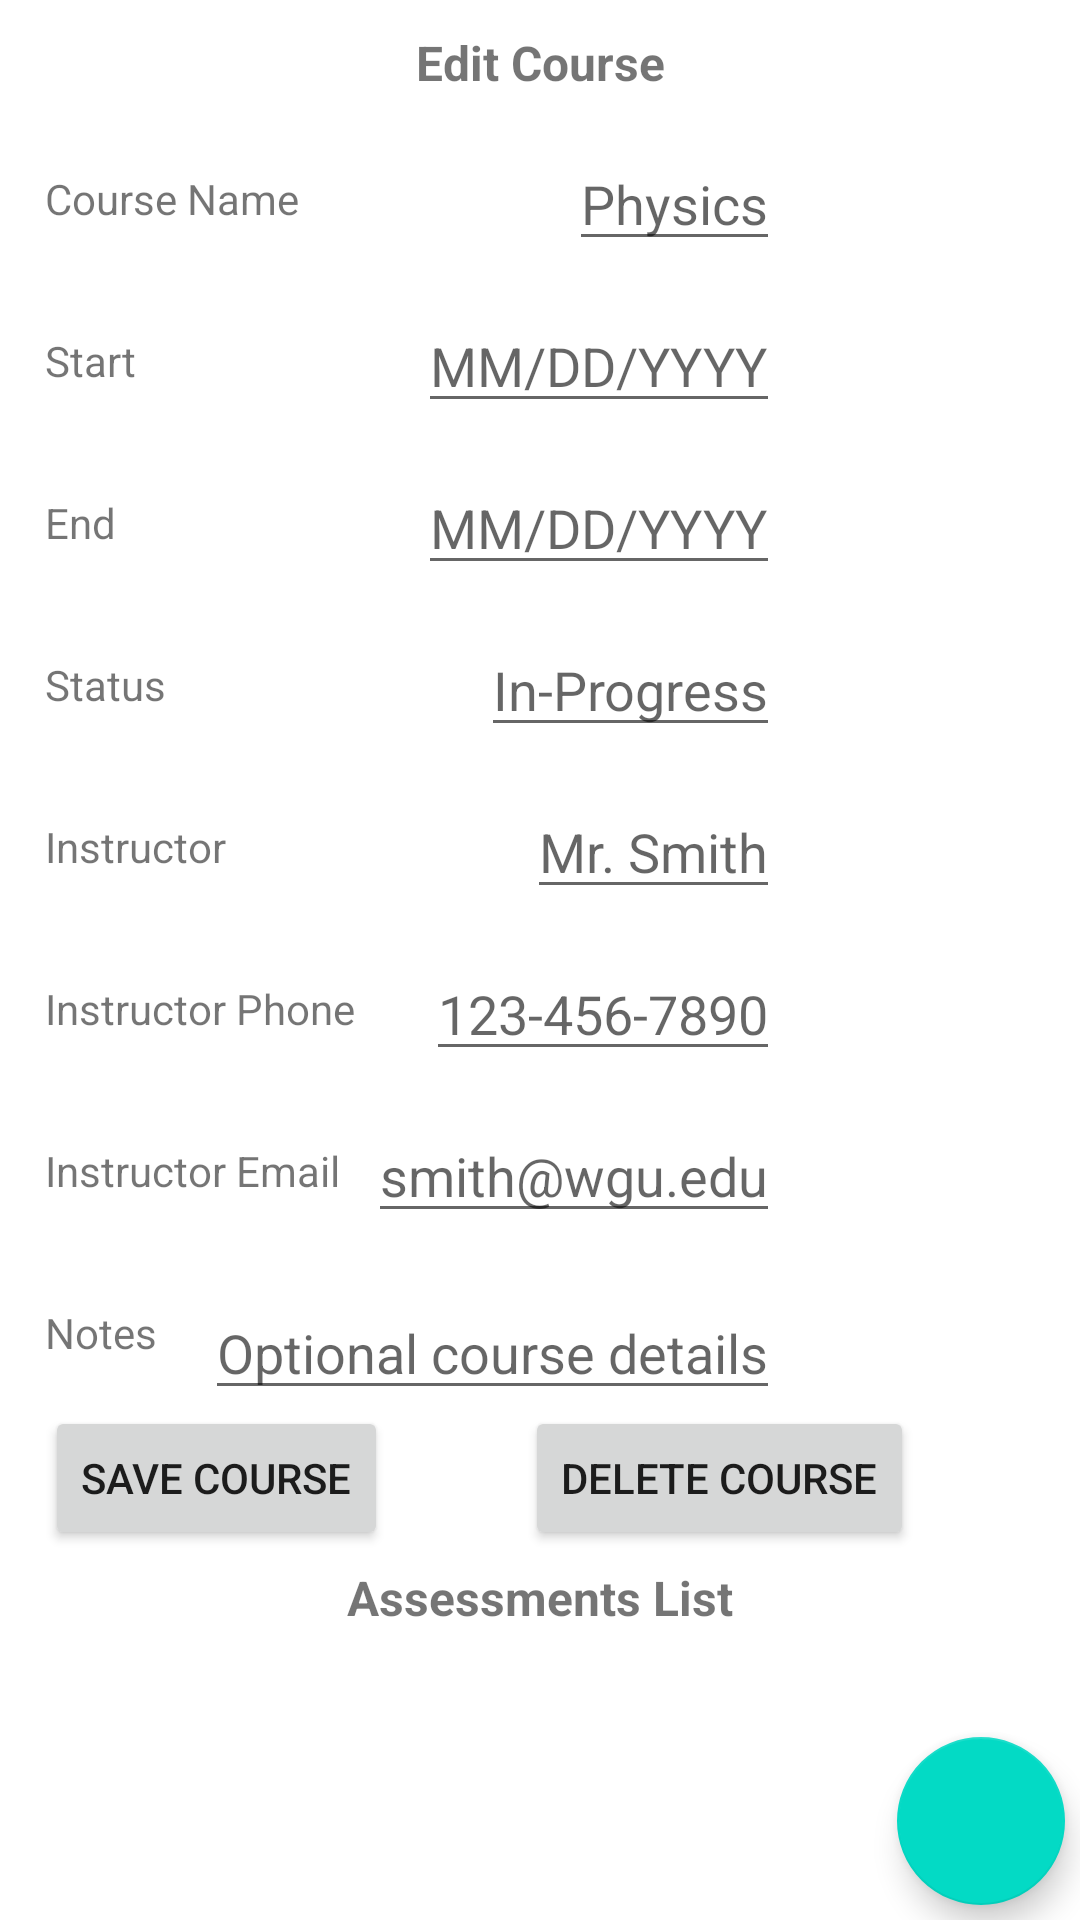

The Android layout XML behind this screen, and the referenced resources:
<!-- AndroidManifest.xml: application theme Theme.Course_Scheduler -->
<!-- res/layout/activity_edit_courses_assessments_list.xml -->
<?xml version="1.0" encoding="utf-8"?>
<androidx.constraintlayout.widget.ConstraintLayout xmlns:android="http://schemas.android.com/apk/res/android"
    xmlns:app="http://schemas.android.com/apk/res-auto"
    xmlns:tools="http://schemas.android.com/tools"
    android:layout_width="match_parent"
    android:layout_height="match_parent"
    tools:context=".UI.EditCourses_AssessmentsList">

    <TextView
        android:id="@+id/textView13"
        android:layout_width="wrap_content"
        android:layout_height="wrap_content"
        android:layout_marginTop="10dp"
        android:text="Edit Course"
        android:textSize="16sp"
        android:textStyle="bold"
        app:layout_constraintEnd_toEndOf="parent"
        app:layout_constraintStart_toStartOf="parent"
        app:layout_constraintTop_toTopOf="parent" />

    <TextView
        android:id="@+id/textView14"
        android:layout_width="wrap_content"
        android:layout_height="wrap_content"
        android:layout_marginStart="15dp"
        android:layout_marginTop="25dp"
        android:text="Course Name"
        app:layout_constraintStart_toStartOf="parent"
        app:layout_constraintTop_toBottomOf="@+id/textView13" />

    <TextView
        android:id="@+id/textView15"
        android:layout_width="wrap_content"
        android:layout_height="wrap_content"
        android:layout_marginStart="15dp"
        android:layout_marginTop="35dp"
        android:text="Start"
        app:layout_constraintStart_toStartOf="parent"
        app:layout_constraintTop_toBottomOf="@+id/textView14" />

    <TextView
        android:id="@+id/textView16"
        android:layout_width="wrap_content"
        android:layout_height="wrap_content"
        android:layout_marginStart="15dp"
        android:layout_marginTop="35dp"
        android:text="End"
        app:layout_constraintStart_toStartOf="parent"
        app:layout_constraintTop_toBottomOf="@+id/textView15" />

    <TextView
        android:id="@+id/textView17"
        android:layout_width="wrap_content"
        android:layout_height="wrap_content"
        android:layout_marginStart="15dp"
        android:layout_marginTop="35dp"
        android:text="Status"
        app:layout_constraintStart_toStartOf="parent"
        app:layout_constraintTop_toBottomOf="@+id/textView16" />

    <TextView
        android:id="@+id/textView18"
        android:layout_width="wrap_content"
        android:layout_height="wrap_content"
        android:layout_marginStart="15dp"
        android:layout_marginTop="35dp"
        android:text="Instructor"
        app:layout_constraintStart_toStartOf="parent"
        app:layout_constraintTop_toBottomOf="@+id/textView17" />

    <TextView
        android:id="@+id/textView22"
        android:layout_width="wrap_content"
        android:layout_height="wrap_content"
        android:layout_marginStart="15dp"
        android:layout_marginTop="35dp"
        android:text="Instructor Phone"
        app:layout_constraintStart_toStartOf="parent"
        app:layout_constraintTop_toBottomOf="@+id/textView18" />

    <TextView
        android:id="@+id/textView23"
        android:layout_width="wrap_content"
        android:layout_height="wrap_content"
        android:layout_marginStart="15dp"
        android:layout_marginTop="35dp"
        android:text="Instructor Email"
        app:layout_constraintStart_toStartOf="parent"
        app:layout_constraintTop_toBottomOf="@+id/textView22" />

    <TextView
        android:id="@+id/textView24"
        android:layout_width="wrap_content"
        android:layout_height="wrap_content"
        android:layout_marginStart="15dp"
        android:layout_marginTop="35dp"
        android:text="Notes"
        app:layout_constraintStart_toStartOf="parent"
        app:layout_constraintTop_toBottomOf="@+id/textView23" />

    <Button
        android:id="@+id/saveCourseButton"
        android:layout_width="wrap_content"
        android:layout_height="wrap_content"
        android:layout_marginStart="15dp"
        android:layout_marginTop="15dp"
        android:text="Save Course"
        android:clickable="true"
        android:onClick="saveEditCourse"
        app:layout_constraintStart_toStartOf="parent"
        app:layout_constraintTop_toBottomOf="@+id/textView24" />

    <EditText
        android:id="@+id/editCourseNameText"
        android:layout_width="wrap_content"
        android:layout_height="wrap_content"
        android:layout_marginEnd="100dp"
        android:hint="Physics"
        app:layout_constraintBottom_toBottomOf="@+id/textView14"
        app:layout_constraintEnd_toEndOf="parent"
        app:layout_constraintTop_toTopOf="@+id/textView14" />

    <EditText
        android:id="@+id/editCourseStartText"
        android:layout_width="wrap_content"
        android:layout_height="wrap_content"
        android:layout_marginEnd="100dp"
        android:hint="MM/DD/YYYY"
        app:layout_constraintBottom_toBottomOf="@+id/textView15"
        app:layout_constraintEnd_toEndOf="parent"
        app:layout_constraintTop_toTopOf="@+id/textView15" />

    <EditText
        android:id="@+id/editCourseEndText"
        android:layout_width="wrap_content"
        android:layout_height="wrap_content"
        android:layout_marginEnd="100dp"
        android:hint="MM/DD/YYYY"
        app:layout_constraintBottom_toBottomOf="@+id/textView16"
        app:layout_constraintEnd_toEndOf="parent"
        app:layout_constraintTop_toTopOf="@+id/textView16" />

    <EditText
        android:id="@+id/editCourseStatusText"
        android:layout_width="wrap_content"
        android:layout_height="wrap_content"
        android:layout_marginEnd="100dp"
        android:hint="In-Progress"
        app:layout_constraintBottom_toBottomOf="@+id/textView17"
        app:layout_constraintEnd_toEndOf="parent"
        app:layout_constraintTop_toTopOf="@+id/textView17" />

    <EditText
        android:id="@+id/editInstructorNameText"
        android:layout_width="wrap_content"
        android:layout_height="wrap_content"
        android:layout_marginEnd="100dp"
        android:hint="Mr. Smith"
        app:layout_constraintBottom_toBottomOf="@+id/textView18"
        app:layout_constraintEnd_toEndOf="parent"
        app:layout_constraintTop_toTopOf="@+id/textView18" />

    <EditText
        android:id="@+id/editInstructorPhoneText"
        android:layout_width="wrap_content"
        android:layout_height="wrap_content"
        android:layout_marginEnd="100dp"
        android:hint="123-456-7890"
        app:layout_constraintBottom_toBottomOf="@+id/textView22"
        app:layout_constraintEnd_toEndOf="parent"
        app:layout_constraintTop_toTopOf="@+id/textView22" />

    <EditText
        android:id="@+id/editInstructorEmailText"
        android:layout_width="wrap_content"
        android:layout_height="wrap_content"
        android:layout_marginEnd="100dp"
        android:hint="smith@wgu.edu"
        app:layout_constraintBottom_toBottomOf="@+id/textView23"
        app:layout_constraintEnd_toEndOf="parent"
        app:layout_constraintTop_toTopOf="@+id/textView23" />

    <EditText
        android:id="@+id/editCourseNotesText"
        android:layout_width="wrap_content"
        android:layout_height="wrap_content"
        android:layout_marginTop="10dp"
        android:layout_marginEnd="100dp"
        android:hint="Optional course details"
        app:layout_constraintBottom_toBottomOf="@+id/textView24"
        app:layout_constraintEnd_toEndOf="parent"
        app:layout_constraintTop_toTopOf="@+id/textView24" />

    <TextView
        android:id="@+id/textView29"
        android:layout_width="wrap_content"
        android:layout_height="wrap_content"
        android:layout_marginTop="5dp"
        android:text="Assessments List"
        android:textSize="16sp"
        android:textStyle="bold"
        app:layout_constraintEnd_toEndOf="parent"
        app:layout_constraintStart_toStartOf="parent"
        app:layout_constraintTop_toBottomOf="@+id/saveCourseButton" />

    <androidx.recyclerview.widget.RecyclerView
        android:id="@+id/AssessmentsForCourseRecyclerView"
        android:layout_width="409dp"
        android:layout_height="432dp"
        android:layout_marginStart="5dp"
        android:layout_marginTop="5dp"
        app:layout_constraintStart_toStartOf="parent"
        app:layout_constraintTop_toBottomOf="@+id/textView29" />

    <com.google.android.material.floatingactionbutton.FloatingActionButton
        android:id="@+id/addAssessmentButton"
        android:layout_width="wrap_content"
        android:layout_height="wrap_content"
        android:layout_marginEnd="5dp"
        android:layout_marginBottom="5dp"
        android:onClick="addAssessment"
        android:clickable="true"
        app:layout_constraintBottom_toBottomOf="parent"
        app:layout_constraintEnd_toEndOf="parent"
        app:srcCompat="@drawable/ic_baseline_add_24" />

    <Button
        android:id="@+id/deleteCourseButton"
        android:layout_width="wrap_content"
        android:layout_height="wrap_content"
        android:layout_marginStart="5dp"
        android:layout_marginEnd="15dp"
        android:text="Delete Course"
        android:onClick="deleteCourseButton"
        app:layout_constraintBottom_toBottomOf="@+id/saveCourseButton"
        app:layout_constraintEnd_toEndOf="parent"
        app:layout_constraintStart_toEndOf="@+id/saveCourseButton"
        app:layout_constraintTop_toTopOf="@+id/saveCourseButton" />
</androidx.constraintlayout.widget.ConstraintLayout>
<!-- resources referenced by this layout -->
<resources>
  <style name="Theme.Course_Scheduler" parent="Theme.MaterialComponents.DayNight.DarkActionBar">
          
          <item name="colorPrimary">@color/purple_500</item>
          <item name="colorPrimaryVariant">@color/purple_700</item>
          <item name="colorOnPrimary">@color/white</item>
          
          <item name="colorSecondary">@color/teal_200</item>
          <item name="colorSecondaryVariant">@color/teal_700</item>
          <item name="colorOnSecondary">@color/black</item>
          
          <item name="android:statusBarColor">?attr/colorPrimaryVariant</item>
          
      </style>
  <!-- not gathered from this repository: default colours our renderer supplied (Android Studio template values) -->
  <color name="purple_500">#FF6200EE</color>
  <color name="purple_700">#FF3700B3</color>
  <color name="teal_200">#FF03DAC5</color>
  <color name="teal_700">#FF018786</color>
  <color name="black">#FF000000</color>
  <color name="white">#FFFFFFFF</color>
</resources>
